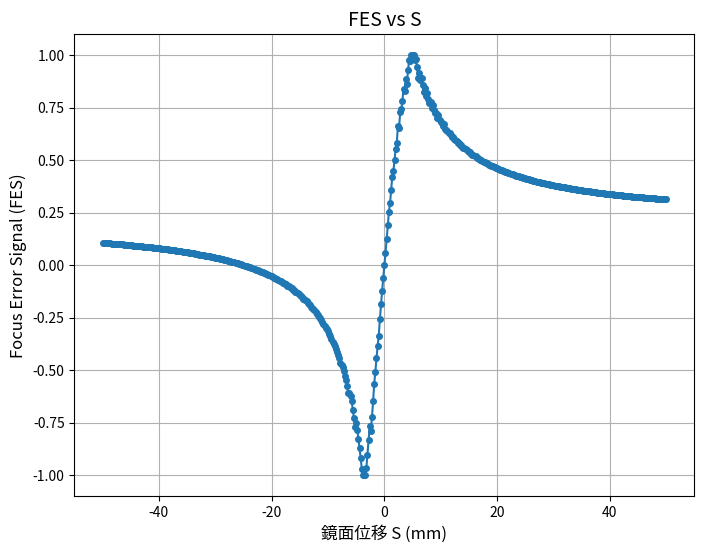

Recreate this plot in Python.
import numpy as np
import matplotlib.pyplot as plt


# 光線傳遞矩陣定義
def MT(D):
    """自由傳播距離 D 的轉移矩陣"""
    return np.array([[1, D], [0, 1]])


def ML(f):
    """焦距 f 的薄透鏡矩陣"""
    return np.array([[1, 0], [-1 / f, 1]])


# --- 第 (1) 題：計算像散透鏡與偵測器距離 D0 ---
fx = 100.0  # x 方向焦距 (mm)
fy = 120.0  # y 方向焦距 (mm)

# 以調和平均求出 D0，理論上即是二次透鏡對平行光的成像距離
D0 = 109.09

# --- 第 (2) 題：離焦距離 Δ 與 FES 的關係 ---
# 系統移動量 Δ (mm)
S = np.linspace(-50, 50, 501)

# 取樣範圍（依光斑預期大小 ±0.2 mm，共 1001 點）
X = np.linspace(-150, 150, 501)
Y = X.copy()

# 建立二維網格、並算出每格面積 dA
Xg, Yg = np.meshgrid(X, Y, indexing="xy")
dA = (X[1] - X[0]) * (Y[1] - Y[0])

# 初始化 FES 陣列
FES = np.zeros_like(S)

# 向量化計算各 Δ 的 FES
for idx, s in enumerate(S):
    # 透鏡傳遞矩陣計算出橢圓半軸比例 a, b
    Mx = (
        MT(D0)
        .dot(ML(fx))
        .dot(MT(300))
        .dot(ML(100))
        .dot(MT(100 - 2 * s))
        .dot(np.array([[0], [1]]))
    )
    My = (
        MT(D0)
        .dot(ML(fy))
        .dot(MT(300))
        .dot(ML(100))
        .dot(MT(100 - 2 * s))
        .dot(np.array([[0], [1]]))
    )
    a = abs(Mx[0, 0])
    b = abs(My[0, 0])

    # 橢圓內部遮罩
    mask = (Xg**2 / a**2 + Yg**2 / b**2) <= 1

    # 四個象限條件
    condA = (Xg - Yg < 0) & (Xg + Yg > 0)
    condB = (Xg - Yg > 0) & (Xg + Yg > 0)
    condC = (Xg - Yg > 0) & (Xg + Yg < 0)
    condD = (Xg - Yg < 0) & (Xg + Yg < 0)

    # 面積累加並計算 FES
    A = np.sum(mask & condA) * dA
    B = np.sum(mask & condB) * dA
    C = np.sum(mask & condC) * dA
    D = np.sum(mask & condD) * dA

    FES[idx] = ((A + C) - (B + D)) / (A + B + C + D)

# 繪圖
plt.figure(figsize=(8, 6))
plt.plot(S, FES, marker="o", markersize=4)
plt.xlabel("鏡面位移 S (mm)", fontsize=12)
plt.ylabel("Focus Error Signal (FES)", fontsize=12)
plt.title("FES vs S", fontsize=14)
plt.grid(True)
plt.show()
